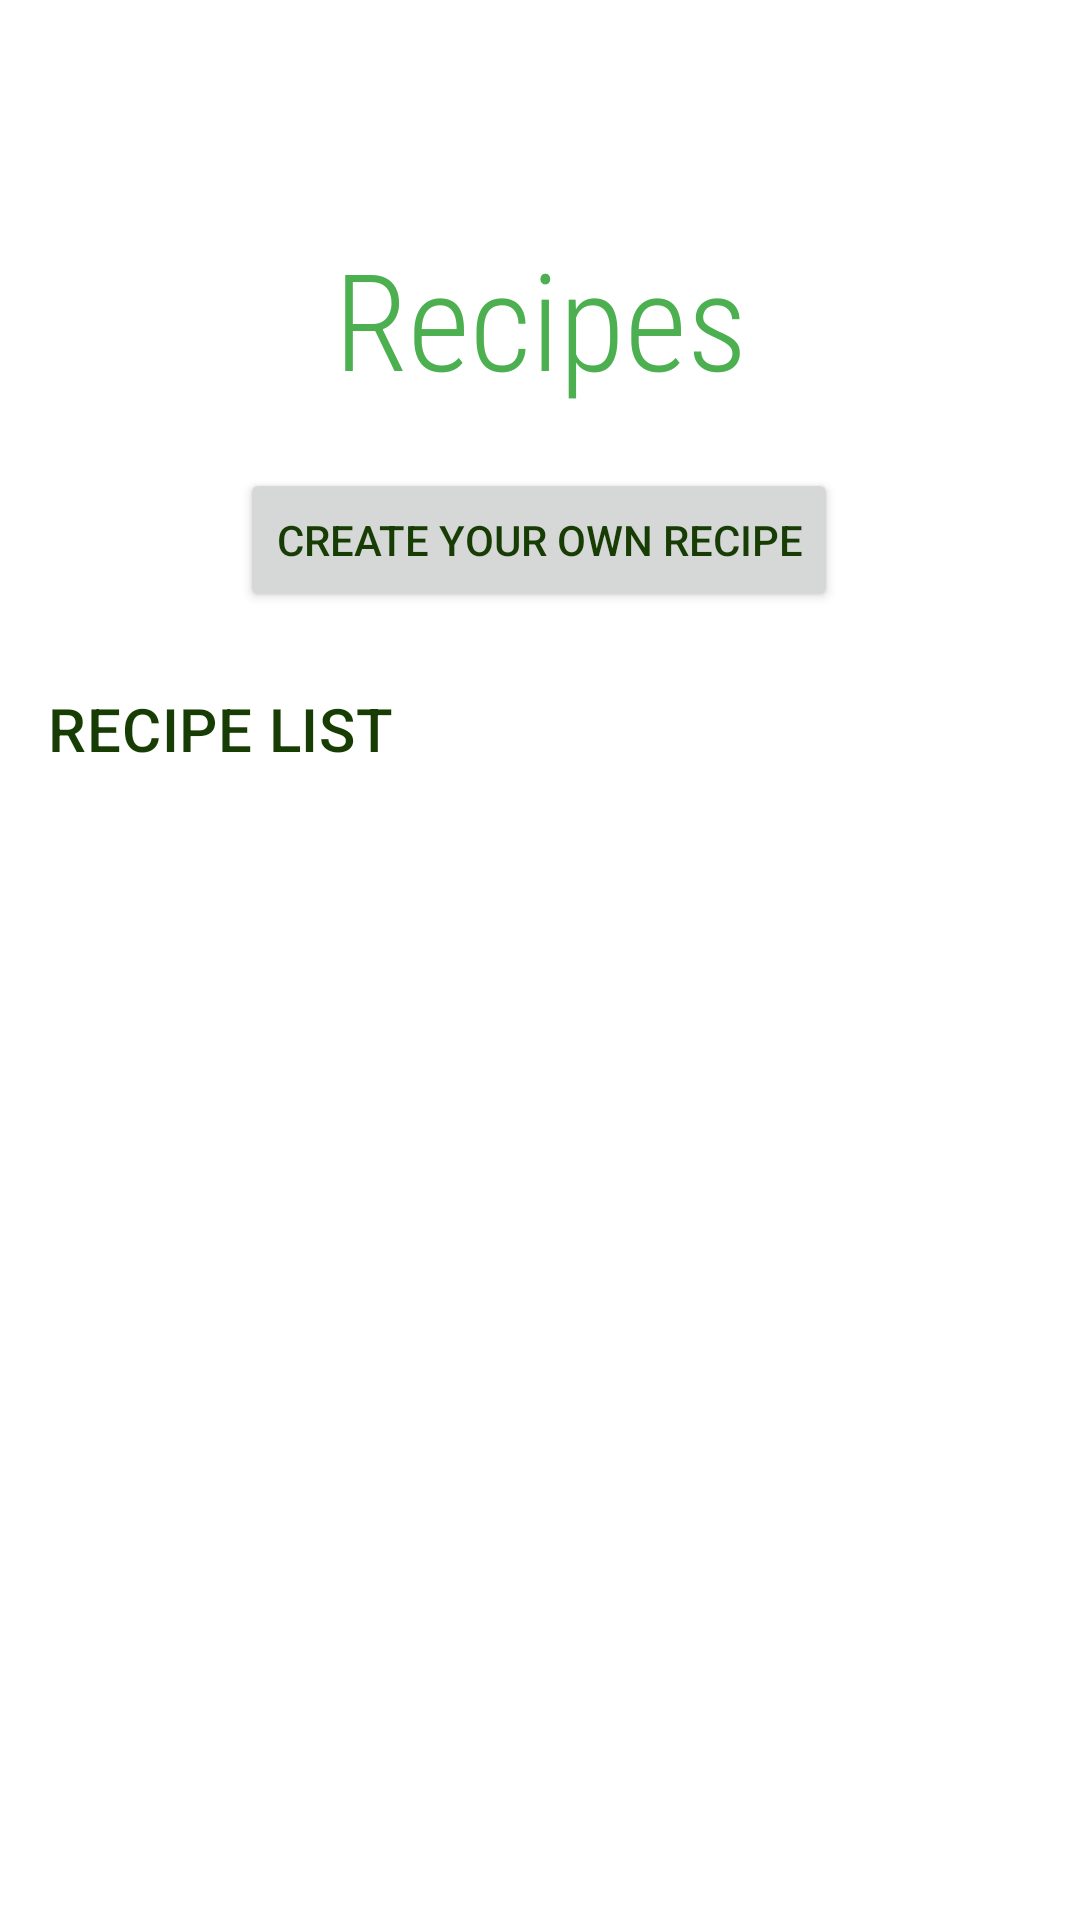

Write the Android layout XML for this screen, with the resource values it uses.
<!-- AndroidManifest.xml: application theme Theme.GreenPlate -->
<!-- res/layout/fragment_recipes.xml -->
<androidx.constraintlayout.widget.ConstraintLayout xmlns:android="http://schemas.android.com/apk/res/android"
    xmlns:app="http://schemas.android.com/apk/res-auto"
    xmlns:tools="http://schemas.android.com/tools"
    android:layout_width="match_parent"
    android:layout_height="match_parent"
    tools:context=".ui.recipe.RecipesFragment"
    android:theme="@style/ThemeOverlay.AppCompat.navTheme2">

    <TextView
        android:id="@+id/pantryTitle"
        android:layout_width="287dp"
        android:layout_height="64dp"
        android:layout_marginTop="76dp"
        android:fontFamily="sans-serif-condensed-light"
        android:text="Recipes"
        android:textAlignment="center"
        android:textColor="#4CAF50"
        android:textSize="45sp"
        app:layout_constraintEnd_toEndOf="parent"
        app:layout_constraintStart_toStartOf="parent"
        app:layout_constraintTop_toTopOf="parent" />

    <Button
        android:id="@+id/createRecipeButton"
        android:layout_width="wrap_content"
        android:layout_height="wrap_content"
        android:layout_marginTop="156dp"
        android:text="Create your own recipe"
        app:layout_constraintEnd_toEndOf="parent"
        app:layout_constraintHorizontal_bias="0.497"
        app:layout_constraintStart_toStartOf="parent"
        app:layout_constraintTop_toTopOf="parent" />

    <androidx.appcompat.widget.Toolbar
        android:id="@+id/toolbar"
        android:layout_width="match_parent"
        android:layout_height="?attr/actionBarSize"
        android:layout_marginTop="215dp"
        android:elevation="4dp"
        app:layout_constraintTop_toTopOf="parent"
        app:title="RECIPE LIST" />

    <ListView
        android:id="@+id/recipesListView"
        android:layout_width="match_parent"
        android:layout_height="0dp"
        android:layout_marginBottom="55dp"
        app:layout_constraintBottom_toBottomOf="parent"
        app:layout_constraintTop_toBottomOf="@+id/toolbar" />
</androidx.constraintlayout.widget.ConstraintLayout>
<!-- resources referenced by this layout -->
<resources>
  <style name="ThemeOverlay.AppCompat.navTheme2">
          <item name="colorPrimary">@color/green</item>
      </style>
  <style name="Theme.GreenPlate" parent="Base.Theme.GreenPlate" />
  <color name="green">#45813D</color>
  <style name="Base.Theme.GreenPlate" parent="Theme.MaterialComponents.DayNight.NoActionBar">
          
          
          <item name="colorPrimary">@color/white2</item>
          <item name="colorPrimaryVariant">@color/white</item>
          <item name="android:textColorPrimary">@color/green3</item>
          <item name="android:statusBarColor">@color/green2</item>
      </style>
  <color name="white2">#f7ffd9</color>
  <color name="white">#FFFFFFFF</color>
  <color name="green3">#173c04</color>
  <color name="green2">#679B61</color>
</resources>
